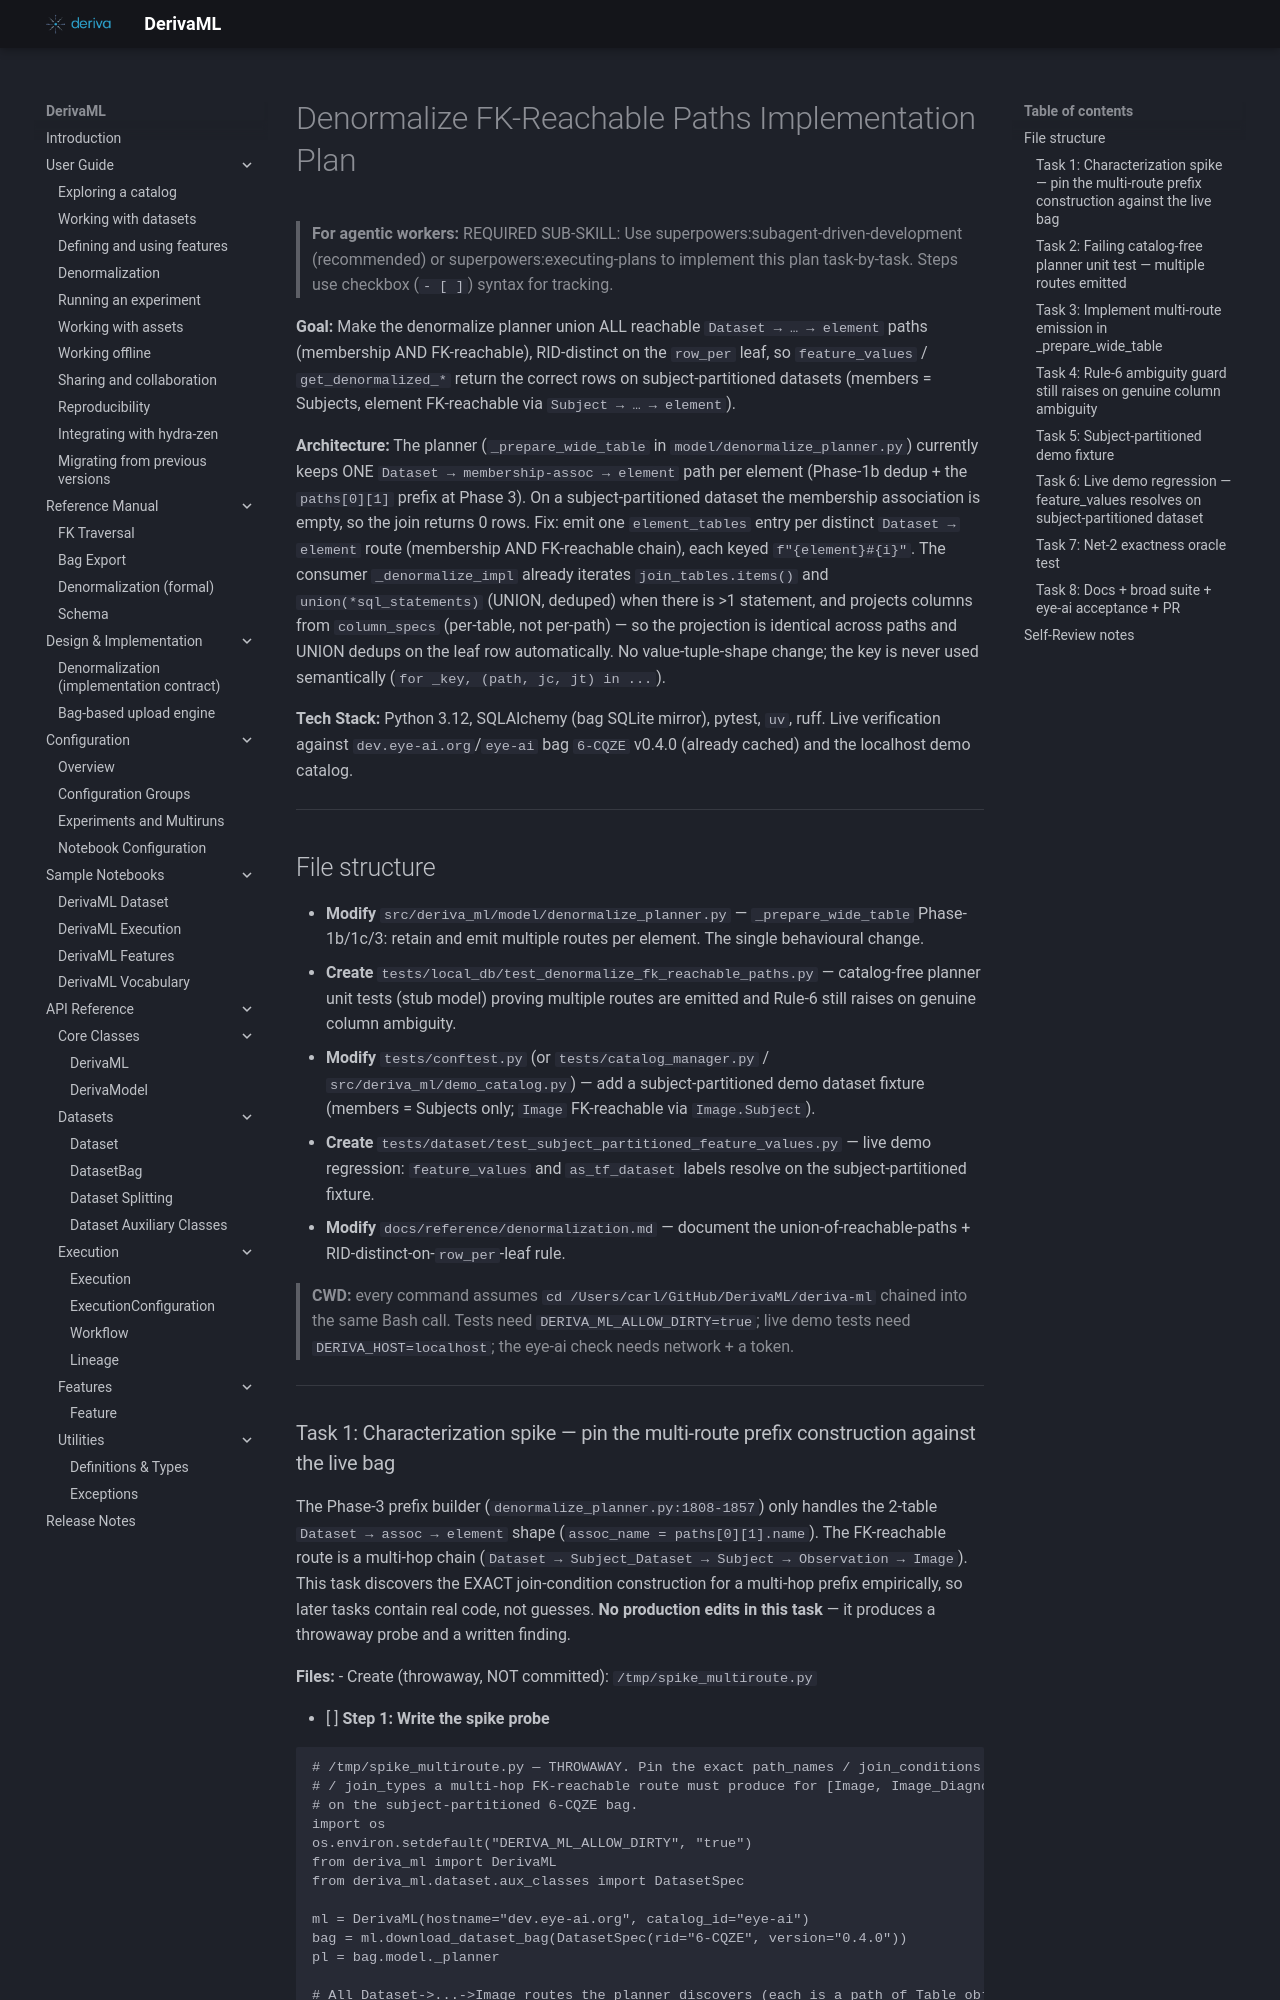

repository: informatics-isi-edu/deriva-ml · page: superpowers/plans/2026-06-16-denormalize-fk-reachable-paths/index.html · generator: mkdocs

# Denormalize FK-Reachable Paths Implementation Plan

> **For agentic workers:** REQUIRED SUB-SKILL: Use superpowers:subagent-driven-development (recommended) or superpowers:executing-plans to implement this plan task-by-task. Steps use checkbox (`- [ ]`) syntax for tracking.

**Goal:** Make the denormalize planner union ALL reachable `Dataset → … → element` paths (membership AND FK-reachable), RID-distinct on the `row_per` leaf, so `feature_values` / `get_denormalized_*` return the correct rows on subject-partitioned datasets (members = Subjects, element FK-reachable via `Subject → … → element`).

**Architecture:** The planner (`_prepare_wide_table` in `model/denormalize_planner.py`) currently keeps ONE `Dataset → membership-assoc → element` path per element (Phase-1b dedup + the `paths[0][1]` prefix at Phase 3). On a subject-partitioned dataset the membership association is empty, so the join returns 0 rows. Fix: emit one `element_tables` entry per distinct `Dataset → element` route (membership AND FK-reachable chain), each keyed `f"{element}#{i}"`. The consumer `_denormalize_impl` already iterates `join_tables.items()` and `union(*sql_statements)` (UNION, deduped) when there is >1 statement, and projects columns from `column_specs` (per-table, not per-path) — so the projection is identical across paths and UNION dedups on the leaf row automatically. No value-tuple-shape change; the key is never used semantically (`for _key, (path, jc, jt) in ...`).

**Tech Stack:** Python 3.12, SQLAlchemy (bag SQLite mirror), pytest, `uv`, ruff. Live verification against `dev.eye-ai.org`/`eye-ai` bag `6-CQZE` v0.4.0 (already cached) and the localhost demo catalog.

---

## File structure

- **Modify** `src/deriva_ml/model/denormalize_planner.py` — `_prepare_wide_table` Phase-1b/1c/3: retain and emit multiple routes per element. The single behavioural change.
- **Create** `tests/local_db/test_denormalize_fk_reachable_paths.py` — catalog-free planner unit tests (stub model) proving multiple routes are emitted and Rule-6 still raises on genuine column ambiguity.
- **Modify** `tests/conftest.py` (or `tests/catalog_manager.py` / `src/deriva_ml/demo_catalog.py`) — add a subject-partitioned demo dataset fixture (members = Subjects only; `Image` FK-reachable via `Image.Subject`).
- **Create** `tests/dataset/test_subject_partitioned_feature_values.py` — live demo regression: `feature_values` and `as_tf_dataset` labels resolve on the subject-partitioned fixture.
- **Modify** `docs/reference/denormalization.md` — document the union-of-reachable-paths + RID-distinct-on-`row_per`-leaf rule.

> **CWD:** every command assumes `cd /Users/carl/GitHub/DerivaML/deriva-ml` chained into the same Bash call. Tests need `DERIVA_ML_ALLOW_DIRTY=true`; live demo tests need `DERIVA_HOST=localhost`; the eye-ai check needs network + a token.

---
